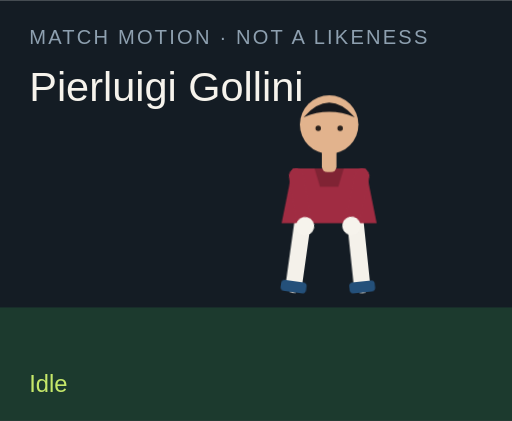
t = 0.00 s
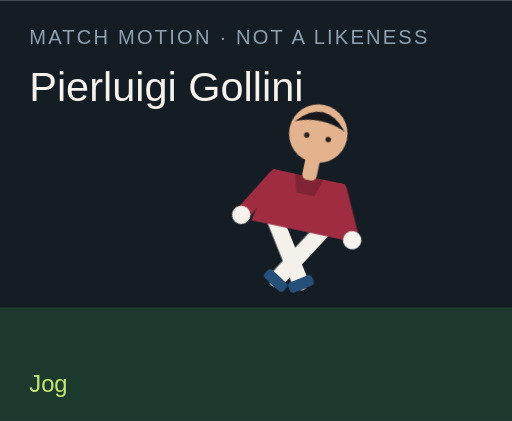
t = 1.50 s
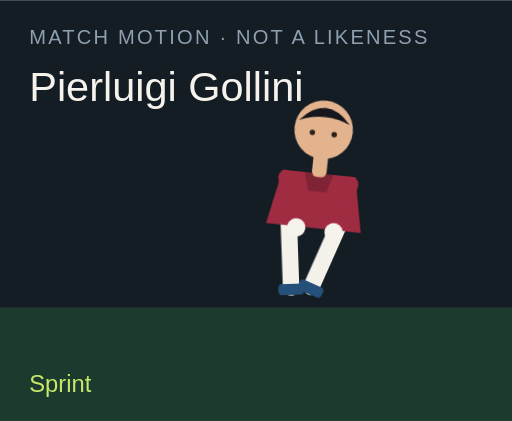
t = 3.00 s
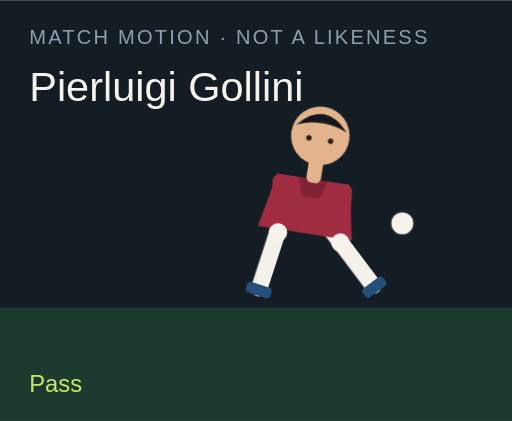
t = 4.50 s
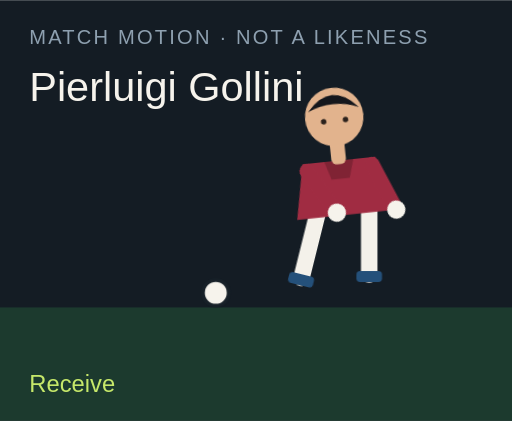
t = 6.00 s
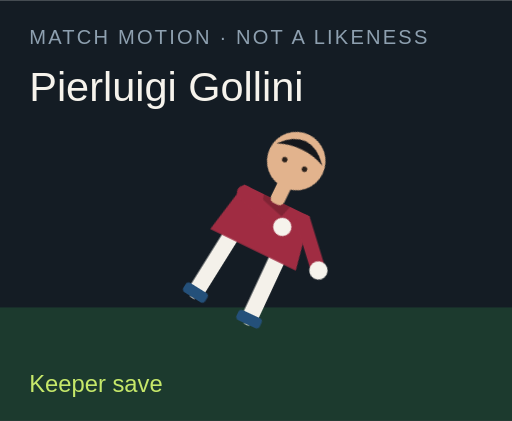
t = 7.50 s

The animated SVG that drew these frames (rendered in a browser with its animation timeline set to each time). Animation: 18 CSS @keyframes rules; one cycle of 9.00 s, repeats indefinitely.

<?xml version="1.0" encoding="UTF-8"?>
<svg xmlns="http://www.w3.org/2000/svg" viewBox="0 0 280 230" role="img">
  <style>@media (prefers-reduced-motion: reduce){animate,animateTransform{display:none}}</style>
  <rect width="280" height="230" fill="#141c24"/>
  <rect y="168" width="280" height="62" fill="#1c3a2e"/>
  <text x="16" y="24" fill="#8ea0b0" font-family="Arial,sans-serif" font-size="11" letter-spacing="1.2">MATCH MOTION · NOT A LIKENESS</text>
  <text x="16" y="55" fill="#f6f3ec" font-family="Impact,sans-serif" font-size="22" textLength="150" lengthAdjust="spacingAndGlyphs">Pierluigi Gollini</text>
  <circle r="7" fill="#f6f3ec" stroke="#172028" stroke-width="2" id="motion-44744" cx="150" cy="160" opacity="0">
    
    
    
  </circle>
  <g transform="translate(132 40)">
    <g id="motion-44766" transform="rotate(0 48 90)">
      
      <g id="motion-44768" transform="translate(0 0)">
        
        <g transform="translate(34 78)"><g id="motion-44770" transform="rotate(8)"><path d="M0 0 V38" stroke="#f4f1ea" stroke-width="9" stroke-linecap="round"/><rect x="-7" y="36" width="14" height="6" rx="2" fill="#24507a"/></g></g>
        <g transform="translate(62 78)"><g id="motion-44772" transform="rotate(-6)"><path d="M0 0 V38" stroke="#f4f1ea" stroke-width="9" stroke-linecap="round"/><rect x="-7" y="36" width="14" height="6" rx="2" fill="#24507a"/></g></g>
        <path d="M28 52 h40 l6 30 H22 Z" fill="#a02c42"/>
        <path d="M40 52 h16 l-3 10 H43 Z" fill="#000" opacity=".2"/>
        <g transform="translate(30 56)"><g id="motion-44774" transform="rotate(-10)"><path d="M0 0 V28" stroke="#a02c42" stroke-width="8" stroke-linecap="round"/><circle cx="0" cy="28" r="5" fill="#f6f3ec"/></g></g>
        <g transform="translate(66 56)"><g id="motion-44776" transform="rotate(12)"><path d="M0 0 V28" stroke="#a02c42" stroke-width="8" stroke-linecap="round"/><circle cx="0" cy="28" r="5" fill="#f6f3ec"/></g></g>
        <rect x="44" y="40" width="8" height="14" rx="3" fill="#e2b38d"/>
        <circle cx="48" cy="28" r="16" fill="#e2b38d"/>
        <path d="M34 24 Q48 8 62 24 Q48 18 34 24" fill="#15171c"/>
        <circle cx="42" cy="30" r="1.5" fill="#2a211c"/><circle cx="54" cy="30" r="1.5" fill="#2a211c"/>
      </g>
    </g>
  </g>
  <text x="16" y="214" fill="#c6e86a" font-family="Arial,sans-serif" font-size="13" opacity="1" id="motion-44748">Idle</text><text x="16" y="214" fill="#c6e86a" font-family="Arial,sans-serif" font-size="13" opacity="0" id="motion-44750">Jog</text><text x="16" y="214" fill="#c6e86a" font-family="Arial,sans-serif" font-size="13" opacity="0" id="motion-44752">Sprint</text><text x="16" y="214" fill="#c6e86a" font-family="Arial,sans-serif" font-size="13" opacity="0" id="motion-44754">Dribble</text><text x="16" y="214" fill="#c6e86a" font-family="Arial,sans-serif" font-size="13" opacity="0" id="motion-44756">Pass</text><text x="16" y="214" fill="#c6e86a" font-family="Arial,sans-serif" font-size="13" opacity="0" id="motion-44758">Shoot</text><text x="16" y="214" fill="#c6e86a" font-family="Arial,sans-serif" font-size="13" opacity="0" id="motion-44760">Receive</text><text x="16" y="214" fill="#c6e86a" font-family="Arial,sans-serif" font-size="13" opacity="0" id="motion-44762">Keeper save</text><text x="16" y="214" fill="#c6e86a" font-family="Arial,sans-serif" font-size="13" opacity="0" id="motion-44764">Gloves up</text>
<style>@keyframes track-44745{0%{cx:150px}11.1%{cx:156px}22.2%{cx:164px}33.300000000000004%{cx:142px}44.4%{cx:190px}55.60000000000001%{cx:250px}66.7%{cx:118px}77.8%{cx:150px}88.9%{cx:150px}100%{cx:150px}}@keyframes track-44746{0%{cy:160px}11.1%{cy:158px}22.2%{cy:154px}33.300000000000004%{cy:156px}44.4%{cy:148px}55.60000000000001%{cy:96px}66.7%{cy:160px}77.8%{cy:160px}88.9%{cy:160px}100%{cy:160px}}@keyframes track-44747{0%{opacity:0}11.1%{opacity:0}22.2%{opacity:0}33.300000000000004%{opacity:1}44.4%{opacity:1}55.60000000000001%{opacity:1}66.7%{opacity:1}77.8%{opacity:0}88.9%{opacity:0}100%{opacity:0}}@keyframes track-44749{0%{opacity:1}11.1%{opacity:0}22.2%{opacity:0}33.300000000000004%{opacity:0}44.4%{opacity:0}55.60000000000001%{opacity:0}66.7%{opacity:0}77.8%{opacity:0}88.9%{opacity:0}100%{opacity:1}}@keyframes track-44751{0%{opacity:0}11.1%{opacity:1}22.2%{opacity:0}33.300000000000004%{opacity:0}44.4%{opacity:0}55.60000000000001%{opacity:0}66.7%{opacity:0}77.8%{opacity:0}88.9%{opacity:0}100%{opacity:0}}@keyframes track-44753{0%{opacity:0}11.1%{opacity:0}22.2%{opacity:1}33.300000000000004%{opacity:0}44.4%{opacity:0}55.60000000000001%{opacity:0}66.7%{opacity:0}77.8%{opacity:0}88.9%{opacity:0}100%{opacity:0}}@keyframes track-44755{0%{opacity:0}11.1%{opacity:0}22.2%{opacity:0}33.300000000000004%{opacity:1}44.4%{opacity:0}55.60000000000001%{opacity:0}66.7%{opacity:0}77.8%{opacity:0}88.9%{opacity:0}100%{opacity:0}}@keyframes track-44757{0%{opacity:0}11.1%{opacity:0}22.2%{opacity:0}33.300000000000004%{opacity:0}44.4%{opacity:1}55.60000000000001%{opacity:0}66.7%{opacity:0}77.8%{opacity:0}88.9%{opacity:0}100%{opacity:0}}@keyframes track-44759{0%{opacity:0}11.1%{opacity:0}22.2%{opacity:0}33.300000000000004%{opacity:0}44.4%{opacity:0}55.60000000000001%{opacity:1}66.7%{opacity:0}77.8%{opacity:0}88.9%{opacity:0}100%{opacity:0}}@keyframes track-44761{0%{opacity:0}11.1%{opacity:0}22.2%{opacity:0}33.300000000000004%{opacity:0}44.4%{opacity:0}55.60000000000001%{opacity:0}66.7%{opacity:1}77.8%{opacity:0}88.9%{opacity:0}100%{opacity:0}}@keyframes track-44763{0%{opacity:0}11.1%{opacity:0}22.2%{opacity:0}33.300000000000004%{opacity:0}44.4%{opacity:0}55.60000000000001%{opacity:0}66.7%{opacity:0}77.8%{opacity:1}88.9%{opacity:0}100%{opacity:0}}@keyframes track-44765{0%{opacity:0}11.1%{opacity:0}22.2%{opacity:0}33.300000000000004%{opacity:0}44.4%{opacity:0}55.60000000000001%{opacity:0}66.7%{opacity:0}77.8%{opacity:0}88.9%{opacity:1}100%{opacity:0}}@keyframes track-44767{0%{transform:rotate(0deg)}11.1%{transform:rotate(8deg)}22.2%{transform:rotate(16deg)}33.300000000000004%{transform:rotate(6deg)}44.4%{transform:rotate(4deg)}55.60000000000001%{transform:rotate(14deg)}66.7%{transform:rotate(-6deg)}77.8%{transform:rotate(52deg)}88.9%{transform:rotate(0deg)}100%{transform:rotate(0deg)}}@keyframes track-44769{0%{transform:translate(0px,0px)}11.1%{transform:translate(0px,-3px)}22.2%{transform:translate(0px,-6px)}33.300000000000004%{transform:translate(0px,-2px)}44.4%{transform:translate(0px,2px)}55.60000000000001%{transform:translate(0px,-4px)}66.7%{transform:translate(0px,1px)}77.8%{transform:translate(0px,16px)}88.9%{transform:translate(0px,-12px)}100%{transform:translate(0px,0px)}}@keyframes track-44771{0%{transform:rotate(8deg)}11.1%{transform:rotate(-26deg)}22.2%{transform:rotate(-42deg)}33.300000000000004%{transform:rotate(-8deg)}44.4%{transform:rotate(6deg)}55.60000000000001%{transform:rotate(12deg)}66.7%{transform:rotate(20deg)}77.8%{transform:rotate(18deg)}88.9%{transform:rotate(-6deg)}100%{transform:rotate(8deg)}}@keyframes track-44773{0%{transform:rotate(-6deg)}11.1%{transform:rotate(24deg)}22.2%{transform:rotate(38deg)}33.300000000000004%{transform:rotate(18deg)}44.4%{transform:rotate(-38deg)}55.60000000000001%{transform:rotate(-54deg)}66.7%{transform:rotate(6deg)}77.8%{transform:rotate(-8deg)}88.9%{transform:rotate(6deg)}100%{transform:rotate(-6deg)}}@keyframes track-44775{0%{transform:rotate(-10deg)}11.1%{transform:rotate(24deg)}22.2%{transform:rotate(36deg)}33.300000000000004%{transform:rotate(-18deg)}44.4%{transform:rotate(10deg)}55.60000000000001%{transform:rotate(-24deg)}66.7%{transform:rotate(-30deg)}77.8%{transform:rotate(-70deg)}88.9%{transform:rotate(-78deg)}100%{transform:rotate(-10deg)}}@keyframes track-44777{0%{transform:rotate(12deg)}11.1%{transform:rotate(-20deg)}22.2%{transform:rotate(-32deg)}33.300000000000004%{transform:rotate(14deg)}44.4%{transform:rotate(-26deg)}55.60000000000001%{transform:rotate(18deg)}66.7%{transform:rotate(-22deg)}77.8%{transform:rotate(-8deg)}88.9%{transform:rotate(-78deg)}100%{transform:rotate(12deg)}}@media(prefers-reduced-motion:no-preference){#motion-44744{animation:track-44745 9s linear infinite both,track-44746 9s linear infinite both,track-44747 9s steps(1,end) infinite both}#motion-44748{animation:track-44749 9s steps(1,end) infinite both}#motion-44750{animation:track-44751 9s steps(1,end) infinite both}#motion-44752{animation:track-44753 9s steps(1,end) infinite both}#motion-44754{animation:track-44755 9s steps(1,end) infinite both}#motion-44756{animation:track-44757 9s steps(1,end) infinite both}#motion-44758{animation:track-44759 9s steps(1,end) infinite both}#motion-44760{animation:track-44761 9s steps(1,end) infinite both}#motion-44762{animation:track-44763 9s steps(1,end) infinite both}#motion-44764{animation:track-44765 9s steps(1,end) infinite both}#motion-44766{animation:track-44767 9s linear infinite both}#motion-44768{animation:track-44769 9s linear infinite both}#motion-44770{animation:track-44771 9s linear infinite both}#motion-44772{animation:track-44773 9s linear infinite both}#motion-44774{animation:track-44775 9s linear infinite both}#motion-44776{animation:track-44777 9s linear infinite both}}</style></svg>
